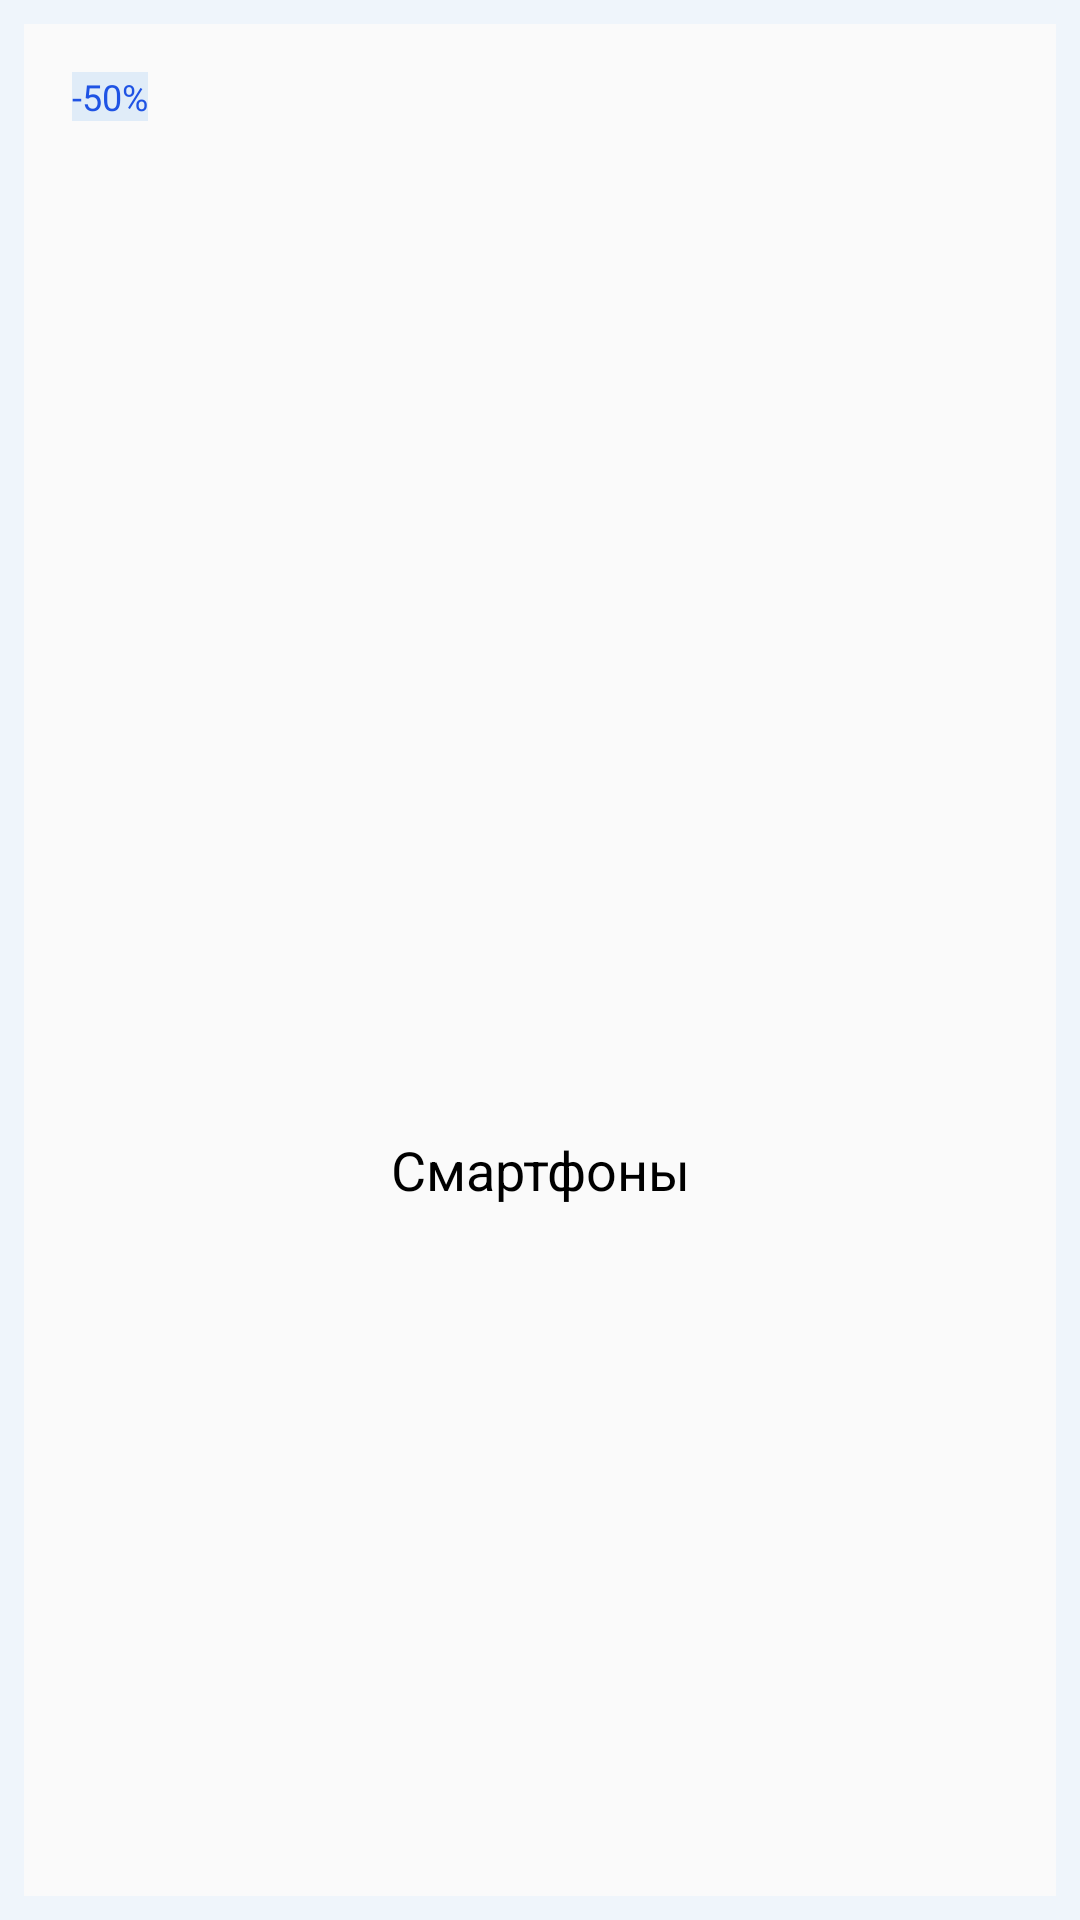

Reconstruct the res/layout file that produces this screen, plus the resources it refers to.
<!-- AndroidManifest.xml: application theme Theme.Shop_project -->
<!-- res/layout/sale_item.xml -->
<?xml version="1.0" encoding="utf-8"?>
<android.support.constraint.ConstraintLayout xmlns:android="http://schemas.android.com/apk/res/android"
    xmlns:app="http://schemas.android.com/apk/res-auto"
    xmlns:tools="http://schemas.android.com/tools"
    android:layout_width="match_parent"
    android:layout_height="match_parent"
    android:backgroundTint="@color/white">


    <android.support.constraint.ConstraintLayout
        android:id="@+id/const_layout"
        android:layout_width="0dp"
        android:layout_height="0dp"
        android:background="@drawable/my_style_layout2"
        android:backgroundTint="@color/white"

        app:layout_constraintBottom_toTopOf="@+id/view2"
        app:layout_constraintEnd_toStartOf="@+id/view3"
        app:layout_constraintHorizontal_bias="0.0"
        app:layout_constraintStart_toEndOf="@+id/left"
        app:layout_constraintTop_toBottomOf="@+id/view"
        app:layout_constraintVertical_bias="0.497">

        <TextView
            android:id="@+id/tv_sale"
            android:layout_width="wrap_content"
            android:layout_height="wrap_content"
            android:layout_marginStart="16dp"
            android:layout_marginTop="16dp"
            android:background="#E0ECF8"
            android:text="@string/sale"
            android:textColor="#1F53E4"
            android:textSize="12sp"
            app:layout_constraintLeft_toLeftOf="parent"
            app:layout_constraintStart_toStartOf="parent"
            app:layout_constraintTop_toTopOf="parent" />

        <ImageView
            android:id="@+id/iv_sale"
            android:layout_width="wrap_content"
            android:layout_height="wrap_content"
            android:src="@drawable/baseline_keyboard_backspace_black_48"
            app:layout_constraintBottom_toBottomOf="parent"
            app:layout_constraintEnd_toEndOf="parent"
            app:layout_constraintHorizontal_bias="0.5"
            app:layout_constraintStart_toStartOf="parent"
            app:layout_constraintTop_toTopOf="parent" />

        <TextView
            android:id="@+id/tv_name_sale"
            android:layout_width="wrap_content"
            android:layout_height="wrap_content"
            android:gravity="center"
            android:text="Смартфоны"
            android:textColor="@color/black"

            android:textSize="18sp"

            app:layout_constraintBottom_toBottomOf="parent"
            app:layout_constraintEnd_toEndOf="parent"
            app:layout_constraintStart_toStartOf="parent"
            app:layout_constraintTop_toBottomOf="@+id/iv_sale"
            app:layout_constraintVertical_bias="0.20" />

    </android.support.constraint.ConstraintLayout>

    <View
        android:id="@+id/left"
        android:layout_width="8dp"
        android:layout_height="wrap_content"

        android:background="@color/my_white"
        app:layout_constraintBottom_toBottomOf="parent"

        app:layout_constraintLeft_toLeftOf="parent"
        app:layout_constraintTop_toTopOf="parent" />

        <View
            android:id="@+id/view"

            android:layout_width="0dp"
            android:layout_height="8dp"
            android:layout_alignParentBottom="true"


            android:background="@color/my_white"
            app:layout_constraintEnd_toEndOf="parent"
            app:layout_constraintStart_toStartOf="parent"
            app:layout_constraintTop_toTopOf="parent" />
        <View
            android:id="@+id/view2"
            android:layout_width="0dp"
            android:layout_height="8dp"
            android:layout_alignParentBottom="true"


            android:background="@color/my_white"
            app:layout_constraintEnd_toEndOf="parent"
            app:layout_constraintStart_toStartOf="parent"
            app:layout_constraintBottom_toBottomOf="parent"/>


    <View
        android:id="@+id/view3"
        android:layout_width="8dp"

        android:layout_height="0dp"
        android:background="@color/my_white"
        app:layout_constraintBottom_toBottomOf="parent"
        app:layout_constraintRight_toRightOf="parent"
        app:layout_constraintTop_toTopOf="parent" />

    </android.support.constraint.ConstraintLayout>
<!-- resources referenced by this layout -->
<resources>
  <color name="black">#FF000000</color>
  <color name="my_white">#EFF5FB</color>
  <color name="white">#FFFFFFFF</color>
  <string name="sale">-50%</string>
  <style name="Theme.Shop_project" parent="Theme.AppCompat.Light.NoActionBar">
          
          <item name="colorPrimary">@color/purple_500</item>
          <item name="colorPrimaryDark">@color/purple_700</item>
          <item name="colorAccent">@color/teal_200</item>
          
      </style>
  <color name="purple_500">#FF6200EE</color>
  <color name="purple_700">#FF3700B3</color>
  <color name="teal_200">#FF03DAC5</color>
</resources>
